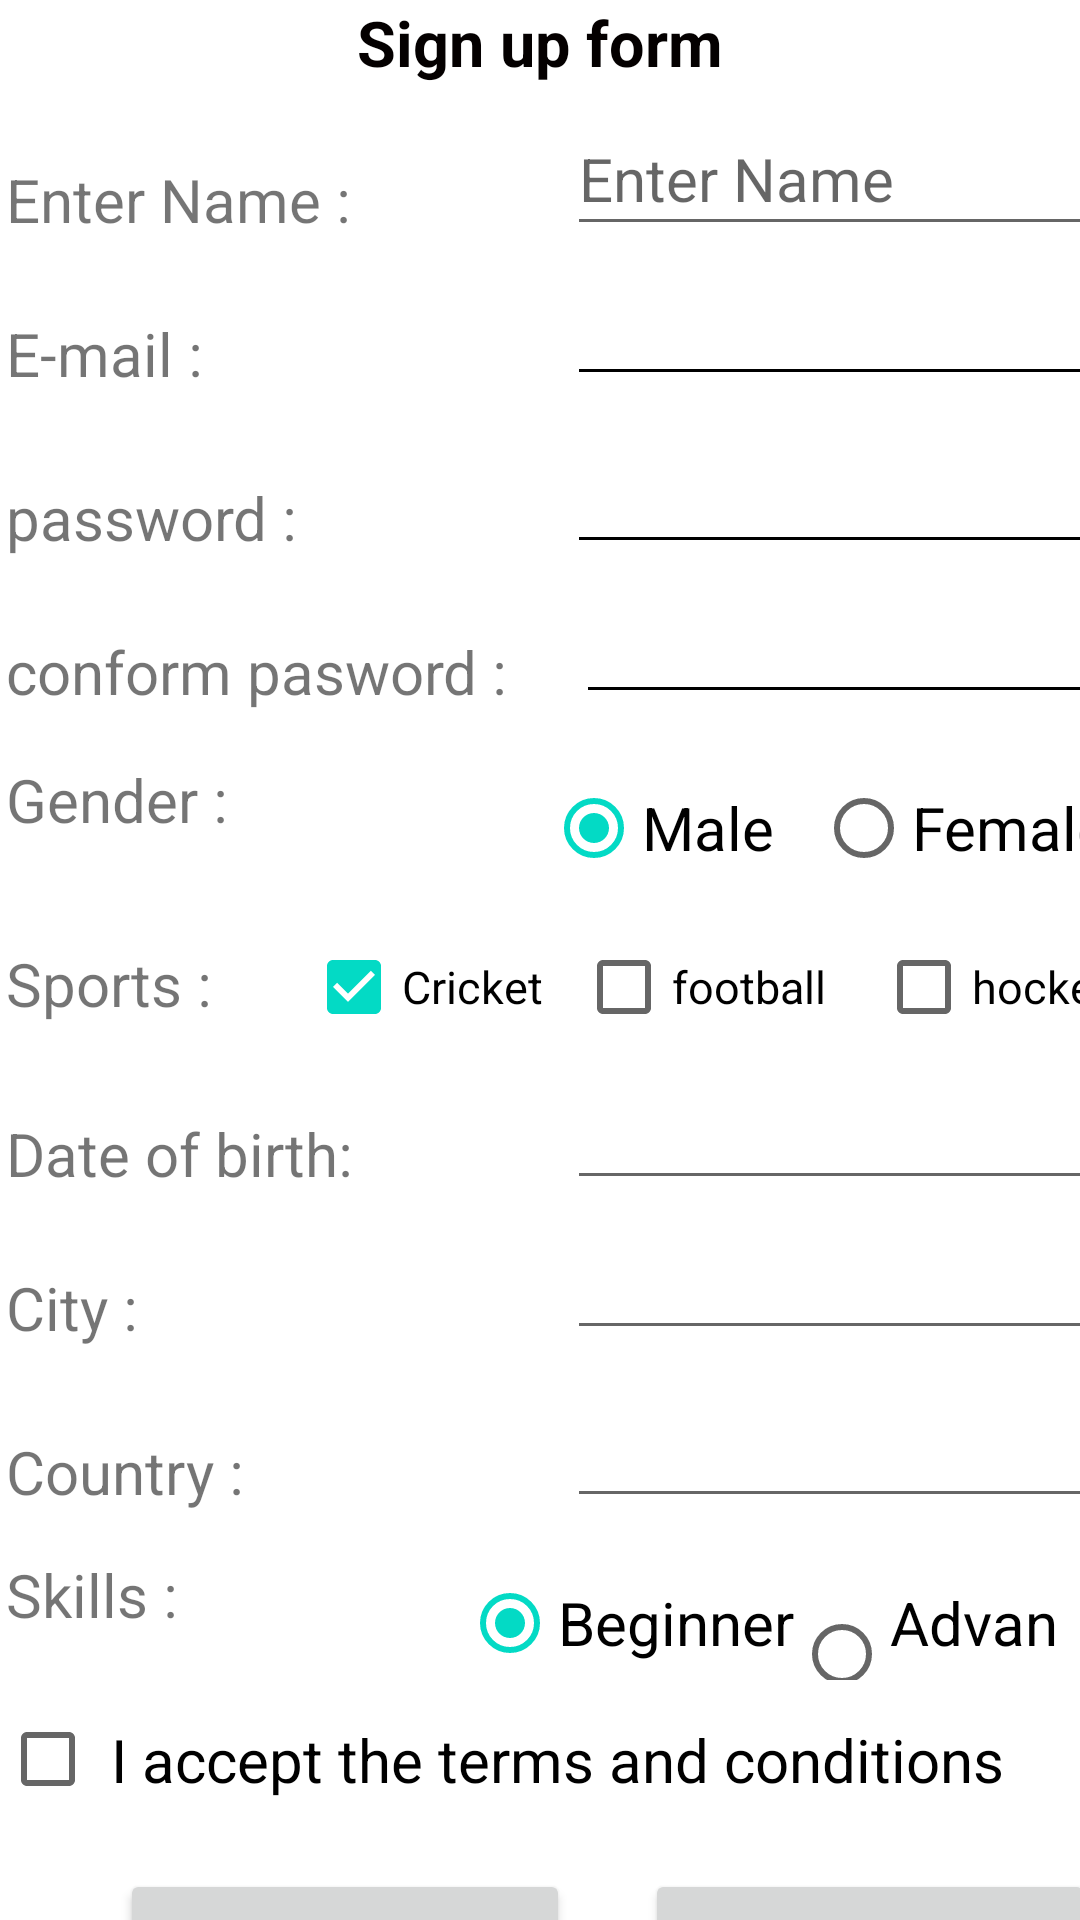

Produce the Android XML layout that renders to this screen, including the resource entries it uses.
<!-- AndroidManifest.xml: application theme Theme.Android_first_assignment -->
<!-- res/layout/activity_main.xml -->
<?xml version="1.0" encoding="utf-8"?>
<LinearLayout xmlns:android="http://schemas.android.com/apk/res/android"
    xmlns:app="http://schemas.android.com/apk/res-auto"
    xmlns:tools="http://schemas.android.com/tools"
    android:layout_width="match_parent"
    android:layout_height="match_parent"
    tools:context=".MainActivity"
    android:orientation="vertical"

    >

    <TextView
        android:layout_width="match_parent"
        android:layout_height="30dp"
        android:text="Sign up form"
        android:textSize="21sp"
        android:textAlignment="center"
        android:textColor="#040000"
        android:textStyle="bold"
        />
    <LinearLayout
        android:layout_width="match_parent"
        android:layout_height="53dp"
        >
        <TextView
            android:layout_width="120dp"
            android:layout_height="30dp"
            android:text="Enter Name :"
            android:textSize="20sp"
            android:layout_marginTop="11dp"
            android:layout_marginLeft="2sp"
            />

        <EditText
            android:id="@+id/name"
            android:layout_width="180dp"
            android:layout_height="48dp"
            android:layout_marginLeft="67dp"
            android:layout_marginTop="4dp"
            android:inputType="text"
            android:textSize="20sp"
            android:hint="Enter Name"

            />
    </LinearLayout>

    <LinearLayout
        android:layout_width="match_parent"
        android:layout_height="53dp"
        >
        <TextView
            android:layout_width="120dp"
            android:layout_height="30dp"
            android:text="E-mail :"
            android:textSize="20sp"
            android:layout_marginTop="11dp"
            android:layout_marginLeft="2dp"
            />

        <EditText
            android:id="@+id/email"
            android:layout_width="180dp"
            android:layout_height="45dp"
            android:layout_marginLeft="67dp"
            android:layout_marginTop="4dp"
            android:backgroundTint="#000000"
            android:inputType="textEmailAddress"
            android:textSize="20sp"

            tools:ignore="SpeakableTextPresentCheck,SpeakableTextPresentCheck,TouchTargetSizeCheck" />
    </LinearLayout>

    <LinearLayout
        android:layout_width="match_parent"
        android:layout_height="53dp"
        >
        <TextView
            android:layout_width="120dp"
            android:layout_height="30dp"
            android:text="password :"
            android:textSize="20sp"
            android:layout_marginTop="11dp"
            android:layout_marginLeft="2dp"
            />

        <EditText
            android:id="@+id/psword"
            android:layout_width="180dp"
            android:layout_height="48dp"
            android:layout_marginLeft="67dp"
            android:layout_marginTop="4dp"
            android:backgroundTint="#000000"
            android:contentDescription="Enter your password"
            android:inputType="numberPassword"
            android:textSize="20sp"

            tools:ignore="EditableContentDescCheck" />
    </LinearLayout>
    <LinearLayout
        android:layout_width="match_parent"
        android:layout_height="53dp"
        >
        <TextView
            android:layout_width="170dp"
            android:layout_height="30dp"
            android:text="conform pasword :"
            android:textSize="20sp"
            android:layout_marginTop="11dp"
            android:layout_marginLeft="2dp"

            />

        <EditText
            android:id="@+id/cpasword"
            android:layout_width="180dp"
            android:layout_height="45dp"
            android:layout_marginLeft="20dp"
            android:layout_marginTop="4dp"
            android:backgroundTint="#000000"
            android:inputType="numberPassword"
            android:textSize="20sp"

            tools:ignore="TouchTargetSizeCheck,SpeakableTextPresentCheck" />
    </LinearLayout>
    <LinearLayout
        android:layout_width="match_parent"
        android:layout_height="53dp"
        >
        <TextView
            android:layout_width="170dp"
            android:layout_height="30dp"
            android:text="Gender :"
            android:textSize="20sp"
            android:layout_marginTop="11dp"
            android:layout_marginLeft="2dp"
            />
        <RadioGroup
            android:id="@+id/gender"
            android:layout_width="match_parent"
            android:layout_height="match_parent"
            android:orientation="horizontal"
            android:layout_marginLeft="10dp"
            >

            <RadioButton
                android:id="@+id/male"
                android:layout_width="90dp"
                android:layout_height="30dp"
                android:layout_marginTop="10dp"
                android:text="Male"
                android:textSize="20dp"
                android:checked="true"
                 />

            <RadioButton
                android:id="@+id/female"
                android:layout_width="110dp"
                android:layout_height="48dp"
                android:layout_marginTop="10dp"
                android:text="Female"
                android:textSize="20dp" />


        </RadioGroup>
    </LinearLayout>

    <LinearLayout
        android:layout_width="match_parent"
        android:layout_height="53dp"
        >
        <TextView
            android:layout_width="100dp"
            android:layout_height="30dp"
            android:text="Sports :"
            android:textSize="20sp"
            android:layout_marginTop="11dp"
            android:layout_marginLeft="2dp"
            />

        <CheckBox
             android:id="@+id/cricket"
            android:layout_width="90dp"
            android:layout_height="48dp"
            android:layout_marginTop="10dp"
            android:text="Cricket"
            android:textSize="15dp"
            android:checked="true"/>

        <CheckBox
            android:id="@+id/football"
            android:layout_width="100dp"
            android:layout_height="48dp"
            android:layout_marginTop="10dp"
            android:text="football"
            android:textSize="15dp" />

        <CheckBox
            android:id="@+id/hockey"
            android:layout_width="100dp"
            android:layout_height="48dp"
            android:layout_marginTop="10dp"
            android:text="hockey"
            android:textSize="15dp" />




    </LinearLayout>

    <LinearLayout
        android:layout_width="match_parent"
        android:layout_height="53dp"
        >
        <TextView
            android:layout_width="120dp"
            android:layout_height="30dp"
            android:text="Date of birth:"
            android:textSize="20sp"
            android:layout_marginTop="11dp"
            android:layout_marginLeft="2dp"
            />

        <EditText
            android:id="@+id/dob"
            android:layout_width="180dp"
            android:layout_height="48dp"
            android:layout_marginLeft="67dp"
            android:layout_marginTop="4dp"
            android:textSize="20sp"


            tools:ignore="SpeakableTextPresentCheck" />
    </LinearLayout>

    <LinearLayout
        android:layout_width="match_parent"
        android:layout_height="53dp"
        >
        <TextView
            android:layout_width="120dp"
            android:layout_height="30dp"
            android:text="City :"
            android:textSize="20sp"
            android:layout_marginTop="11dp"
            android:layout_marginLeft="2dp"
            />

        <EditText
            android:id="@+id/city"
            android:layout_width="180dp"
            android:layout_height="45dp"
            android:layout_marginLeft="67dp"
            android:layout_marginTop="4dp"
            android:textSize="20sp"


            tools:ignore="SpeakableTextPresentCheck,TouchTargetSizeCheck" />
    </LinearLayout>
    <LinearLayout
        android:layout_width="match_parent"
        android:layout_height="53dp"
        >
        <TextView
            android:layout_width="120dp"
            android:layout_height="30dp"
            android:text="Country :"
            android:textSize="20sp"
            android:layout_marginTop="11dp"
            android:layout_marginLeft="2dp"
            />

        <EditText
            android:id="@+id/country"
            android:layout_width="180dp"
            android:layout_height="48dp"
            android:layout_marginLeft="67dp"
            android:layout_marginTop="4dp"
            android:textSize="20sp"


            tools:ignore="SpeakableTextPresentCheck,SpeakableTextPresentCheck" />
    </LinearLayout>

    <LinearLayout
        android:layout_width="match_parent"
        android:layout_height="53dp"
        >
        <TextView
            android:layout_width="110dp"
            android:layout_height="30dp"
            android:text="Skills :"
            android:textSize="20sp"
            android:layout_marginTop="11dp"
            android:layout_marginLeft="2dp"
            />
        <RadioGroup
            android:layout_width="match_parent"
            android:layout_height="match_parent"
            android:orientation="horizontal"
            android:layout_marginLeft="42dp"
            android:id="@+id/skills"
            >

            <RadioButton
                android:id="@+id/beg"
                android:layout_width="wrap_content"
                android:layout_height="48dp"
                android:layout_marginTop="10dp"
                android:text="Beginner"
                android:textSize="20dp"
                android:checked="true"

                />

            <RadioButton
                android:id="@+id/ad"
                android:layout_width="wrap_content"
                android:layout_height="48dp"
                android:layout_marginTop="10dp"
                android:text="Advance"
                android:textSize="20dp" />


        </RadioGroup>
    </LinearLayout>

    <LinearLayout
        android:layout_width="match_parent"
        android:layout_height="53dp"
        >
       <CheckBox
           android:id="@+id/conditions"
           android:layout_width="match_parent"
           android:layout_height="match_parent"
           android:text=" I accept the terms and conditions"
           android:textSize="20dp"

           />


    </LinearLayout>

    <LinearLayout
        android:layout_width="match_parent"
        android:layout_height="60dp"
        android:textAlignment="center"
        android:layout_marginTop="10dp"
        >

        <Button
            android:layout_width="150dp"
            android:layout_height="match_parent"
            android:text="submit"
            android:textSize="20sp"
            android:layout_marginLeft="40dp"
            android:onClick="submit_form"
            />
        <Button
            android:layout_width="150dp"
            android:layout_height="match_parent"
            android:text="clear"
            android:textSize="20sp"
            android:layout_marginLeft="25dp"
            android:onClick="clear_form"
            />


    </LinearLayout>



        <TextView
            android:id="@+id/show_result"
            android:layout_width="match_parent"
            android:layout_height="40dp"
            android:textSize="20sp"
            android:text="Sign in"
            android:onClick="SignInForm"
            android:textAlignment="center"


            />

    <TextView
        android:id="@+id/gotoGoogle"
        android:layout_width="match_parent"
        android:layout_height="40dp"
        android:textSize="25sp"
        android:text="Go to the w3shcool"
        android:onClick="goToGoogle"
        android:textAlignment="center"
        android:textColor="#0B0909"



        />











</LinearLayout>
<!-- resources referenced by this layout -->
<resources>
  <style name="Theme.Android_first_assignment" parent="Theme.MaterialComponents.DayNight.DarkActionBar">
          
          <item name="colorPrimary">@color/purple_500</item>
          <item name="colorPrimaryVariant">@color/purple_700</item>
          <item name="colorOnPrimary">@color/white</item>
          
          <item name="colorSecondary">@color/teal_200</item>
          <item name="colorSecondaryVariant">@color/teal_700</item>
          <item name="colorOnSecondary">@color/black</item>
          
          <item name="android:statusBarColor">?attr/colorPrimaryVariant</item>
          
      </style>
  <!-- not gathered from this repository: default colours our renderer supplied (Android Studio template values) -->
  <color name="purple_500">#FF6200EE</color>
  <color name="purple_700">#FF3700B3</color>
  <color name="teal_200">#FF03DAC5</color>
  <color name="teal_700">#FF018786</color>
  <color name="black">#FF000000</color>
  <color name="white">#FFFFFFFF</color>
</resources>
